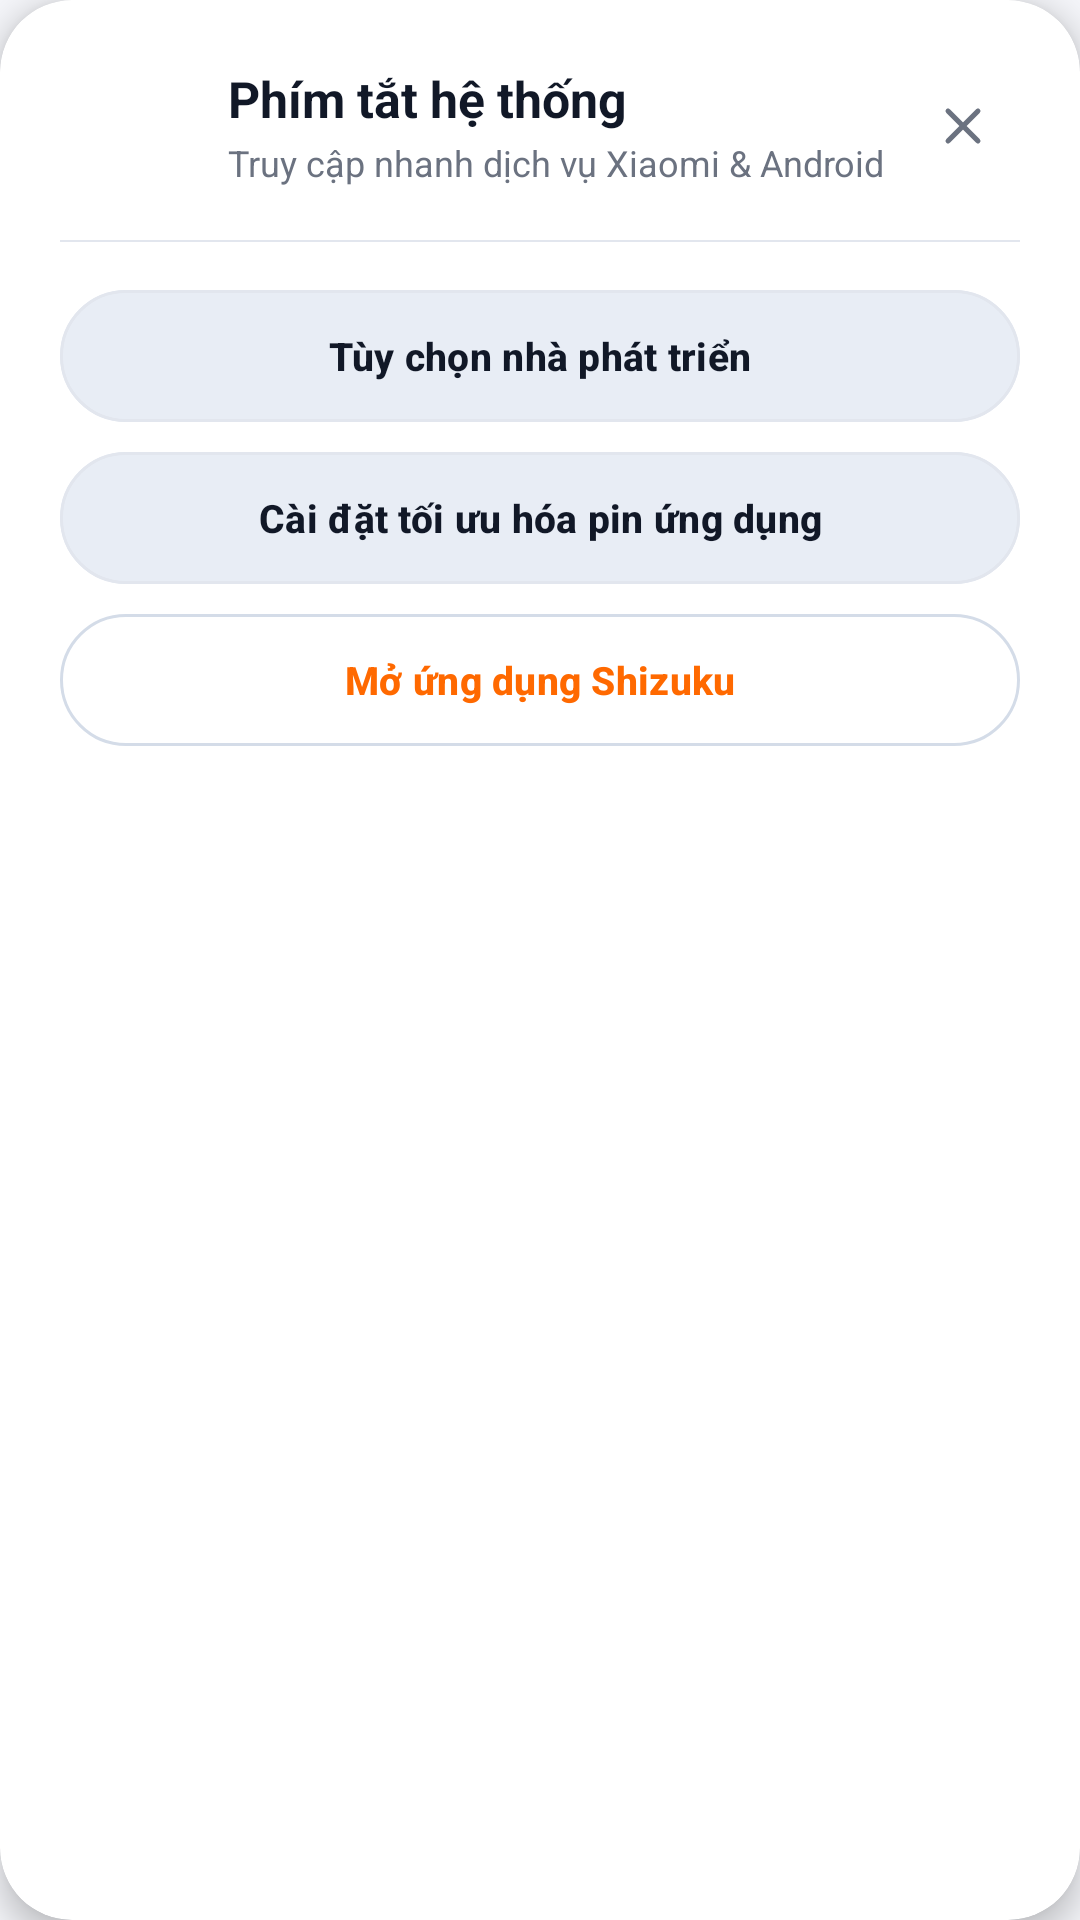

Android layout source for this screen:
<!-- AndroidManifest.xml: application theme Theme.FixNotificationXiaomi -->
<!-- res/layout/dialog_settings_shortcuts.xml -->
<?xml version="1.0" encoding="utf-8"?>
<com.google.android.material.card.MaterialCardView xmlns:android="http://schemas.android.com/apk/res/android"
  xmlns:app="http://schemas.android.com/apk/res-auto"
  android:id="@+id/cardDialogShortcutsRoot"
  android:layout_width="match_parent"
  android:layout_height="wrap_content"
  android:layout_gravity="center"
  android:layout_marginHorizontal="20dp"
  app:cardBackgroundColor="@color/card_bg"
  app:cardCornerRadius="24dp"
  app:cardElevation="6dp"
  app:strokeColor="@color/popup_stroke"
  app:strokeWidth="1dp">

  <LinearLayout
    android:layout_width="match_parent"
    android:layout_height="wrap_content"
    android:orientation="vertical"
    android:padding="20dp">

    
    <LinearLayout
      android:layout_width="match_parent"
      android:layout_height="wrap_content"
      android:gravity="center_vertical"
      android:orientation="horizontal">

      <com.google.android.material.card.MaterialCardView
        android:layout_width="44dp"
        android:layout_height="44dp"
        app:cardBackgroundColor="#15FFFFFF"
        app:cardCornerRadius="14dp"
        app:cardElevation="0dp"
        app:strokeColor="#25FFFFFF"
        app:strokeWidth="1dp">

        <ImageView
          android:layout_width="24dp"
          android:layout_height="24dp"
          android:layout_gravity="center"
          android:src="@drawable/ic_shortcut"
          app:tint="#FFFFFF" />
      </com.google.android.material.card.MaterialCardView>

      <LinearLayout
        android:layout_width="0dp"
        android:layout_height="wrap_content"
        android:layout_marginStart="12dp"
        android:layout_weight="1"
        android:orientation="vertical">

        <TextView
          android:layout_width="wrap_content"
          android:layout_height="wrap_content"
          android:text="Phím tắt hệ thống"
          android:textColor="@color/text_primary"
          android:textSize="16.5sp"
          android:textStyle="bold" />

        <TextView
          android:layout_width="wrap_content"
          android:layout_height="wrap_content"
          android:layout_marginTop="2dp"
          android:text="Truy cập nhanh dịch vụ Xiaomi &amp; Android"
          android:textColor="@color/text_secondary"
          android:textSize="12sp" />
      </LinearLayout>

      <com.google.android.material.button.MaterialButton
        android:id="@+id/btnDialogShortcutsClose"
        style="@style/Widget.Material3.Button.IconButton"
        android:layout_width="38dp"
        android:layout_height="38dp"
        android:insetLeft="0dp"
        android:insetTop="0dp"
        android:insetRight="0dp"
        android:insetBottom="0dp"
        android:padding="0dp"
        app:icon="@drawable/ic_close_white"
        app:iconGravity="textStart"
        app:iconPadding="0dp"
        app:iconSize="20dp"
        app:iconTint="@color/text_secondary" />
    </LinearLayout>

    
    <View
      android:layout_width="match_parent"
      android:layout_height="0.8dp"
      android:layout_marginTop="16dp"
      android:layout_marginBottom="16dp"
      android:background="@color/card_stroke" />

    
    <com.google.android.material.button.MaterialButton
      android:id="@+id/btnDialogDevOptions"
      style="@style/Widget.Material3.Button.TonalButton"
      android:layout_width="match_parent"
      android:layout_height="44dp"
      android:minHeight="44dp"
      android:insetTop="0dp"
      android:insetBottom="0dp"
      android:text="Tùy chọn nhà phát triển"
      android:textColor="@color/text_primary"
      android:textSize="13sp"
      android:textStyle="bold"
      app:backgroundTint="@color/button_capsule_bg"
      app:cornerRadius="22dp"
      app:strokeColor="@color/card_stroke"
      app:strokeWidth="1dp" />

    
    <com.google.android.material.button.MaterialButton
      android:id="@+id/btnDialogBatteryOpt"
      style="@style/Widget.Material3.Button.TonalButton"
      android:layout_width="match_parent"
      android:layout_height="44dp"
      android:layout_marginTop="10dp"
      android:minHeight="44dp"
      android:insetTop="0dp"
      android:insetBottom="0dp"
      android:text="Cài đặt tối ưu hóa pin ứng dụng"
      android:textColor="@color/text_primary"
      android:textSize="13sp"
      android:textStyle="bold"
      app:backgroundTint="@color/button_capsule_bg"
      app:cornerRadius="22dp"
      app:strokeColor="@color/card_stroke"
      app:strokeWidth="1dp" />

    
    <com.google.android.material.button.MaterialButton
      android:id="@+id/btnDialogLaunchShizuku"
      style="@style/Widget.Material3.Button.TonalButton"
      android:layout_width="match_parent"
      android:layout_height="44dp"
      android:layout_marginTop="10dp"
      android:minHeight="44dp"
      android:insetTop="0dp"
      android:insetBottom="0dp"
      android:text="Mở ứng dụng Shizuku"
      android:textColor="@color/text_nav_active"
      android:textSize="13sp"
      android:textStyle="bold"
      app:backgroundTint="@color/nav_active_indicator_pill"
      app:cornerRadius="22dp"
      app:strokeColor="@color/nav_active_indicator_stroke"
      app:strokeWidth="1dp" />

  </LinearLayout>
</com.google.android.material.card.MaterialCardView>
<!-- resources referenced by this layout -->
<resources>
  <color name="button_capsule_bg">#E8EDF5</color>
  <color name="card_bg">#FFFFFF</color>
  <color name="card_stroke">#E2E6EE</color>
  <color name="nav_active_indicator_pill">#FFFFFF</color>
  <color name="nav_active_indicator_stroke">#D4DCE8</color>
  <color name="popup_stroke">@android:color/transparent</color>
  <color name="text_nav_active">#FF6900</color>
  <color name="text_primary">#111827</color>
  <color name="text_secondary">#6B7280</color>
  <!-- drawable ic_close_white (drawable) -->
  <vector xmlns:android="http://schemas.android.com/apk/res/android"
      android:width="24dp"
      android:height="24dp"
      android:viewportWidth="24"
      android:viewportHeight="24">
      
      <path
          android:fillColor="#00000000"
          android:strokeColor="#FFFFFF"
          android:strokeWidth="2"
          android:strokeLineCap="round"
          android:strokeLineJoin="round"
          android:pathData="M18,6L6,18 M6,6l12,12" />
  </vector>
  <!-- drawable ic_shortcut (drawable) -->
  <vector xmlns:android="http://schemas.android.com/apk/res/android"
      android:width="24dp"
      android:height="24dp"
      android:viewportWidth="24"
      android:viewportHeight="24">
      
      <path
          android:fillColor="#00000000"
          android:strokeColor="#FFFFFF"
          android:strokeWidth="2"
          android:strokeLineCap="round"
          android:strokeLineJoin="round"
          android:pathData="M21,4h-7 M10,4H3 M10,1v6 M21,12h-3 M14,12H3 M14,9v6 M21,20h-9 M8,20H3 M8,17v6" />
  </vector>
  <style name="Theme.FixNotificationXiaomi" parent="Theme.Material3.DayNight.NoActionBar">
          <item name="colorPrimary">@color/primary</item>
          <item name="colorOnPrimary">@color/on_primary</item>
          <item name="android:statusBarColor">@color/bg_dark</item>
          <item name="android:windowBackground">@color/bg_dark</item>
          
          <item name="android:navigationBarColor">@android:color/transparent</item>
          <item name="android:windowLightStatusBar">true</item>
          <item name="android:windowLightNavigationBar">true</item>
          <item name="android:enforceNavigationBarContrast" tools:targetApi="q">false</item>
          <item name="android:alertDialogTheme">@style/AppAlertDialogTheme</item>
          <item name="materialAlertDialogTheme">@style/AppAlertDialogTheme</item>
      </style>
  <color name="primary">#FF6900</color>
  <color name="on_primary">#FFFFFF</color>
  <color name="bg_dark">#F4F5F9</color>
  <style name="AppAlertDialogTheme" parent="ThemeOverlay.Material3.MaterialAlertDialog">
          <item name="android:windowAnimationStyle">@style/DialogPopAnimation</item>
      </style>
  <style name="DialogPopAnimation">
          <item name="android:windowEnterAnimation">@anim/dialog_pop_enter</item>
          <item name="android:windowExitAnimation">@anim/dialog_pop_exit</item>
      </style>
</resources>
